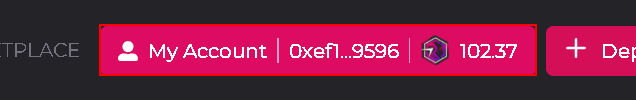
Task: Processo em Branco
Workflow: SequenceRockets

Step 1: get-text from the button in window 'CryptoRockets | Play to earn' (chrome.exe)

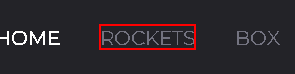
Step 2: click on the link 'Rockets' in window 'CryptoRockets | Play to earn' (chrome.exe)

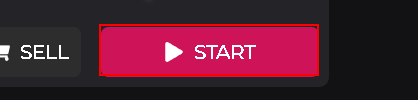
Step 3: click on the button in window 'Rockets' (chrome.exe)

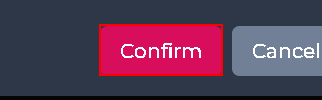
Step 4: click on the button 'Confirm' in window 'Rockets' (chrome.exe)

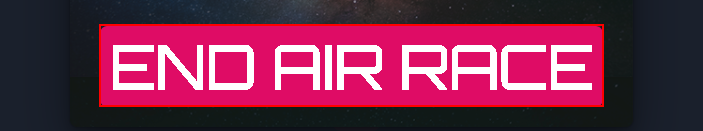
Step 5: click on the button in window 'Rockets' (chrome.exe)

Step 6: get-text from the button in window 'CryptoRockets | Play to earn' (chrome.exe) (same screen as step 1)
